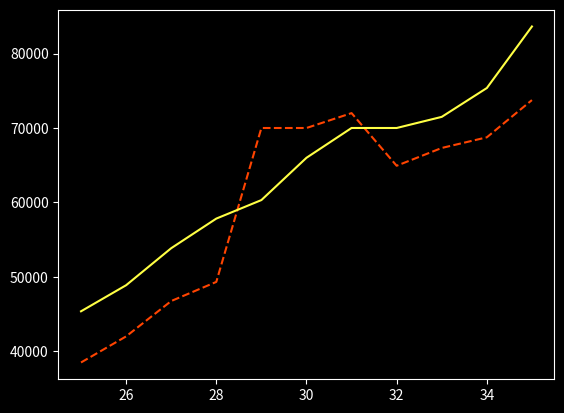

Reproduce this figure in Python. (Note: this script raises an exception after producing the figure.)
# help(plt.fill_between)
# Fill the area between two horizontal curves.

import matplotlib.pyplot as plt

plt.style.use('dark_background')

ages_x = [x for x in range(25, 36)]

dev_salaries = [38496, 42000, 46752, 49320, 70000, 70000, 72000, 64928, 67317, 68748, 73752]
py_salaries = [45372, 48876, 53850, 57827, 60316, 65998, 70003, 70000, 71496, 75370, 83640]
js_salaries = [37810, 43515, 46823, 49293, 53437, 56373, 62375, 66674, 68745, 68746, 74583]

overall_median = 57827

plt.plot(ages_x, dev_salaries, color='#FF4400', linestyle='--', label='All Devs')

plt.plot(ages_x, py_salaries, label='Python', color='#FFFF44')

#fill the entire area under python plotted area,
plt.fill_between(ages_x,        # define x axis
                py_salaries,    # fill from y1
                dev_salaries, # y2 # to define passing point for above and below coloring.
                where=(py_salaries > dev_salaries), # color above this condition.
                interpolate=True,
                alpha = 0.5,
                color='purple',
                label='Above Average')    

plt.fill_between(ages_x,        
                py_salaries,   
                dev_salaries, 
                where=(py_salaries <= dev_salaries),
                interpolate=True,
                alpha = 0.5,
                color='red',
                label='Below Average')    

plt.legend()

plt.title('Median Salary (USD) by age')
plt.xlabel('Ages')
plt.ylabel('Median Salary')

plt.tight_layout()

plt.show()